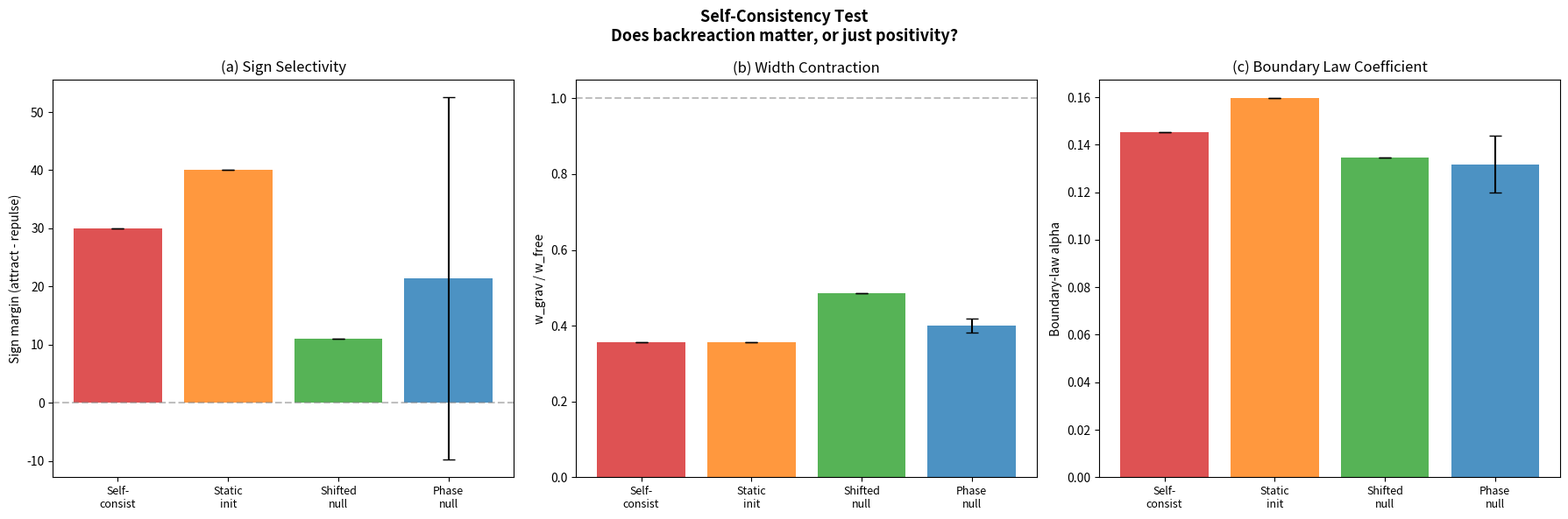

This figure's Python source:
#!/usr/bin/env python3
"""
Self-Consistency Test — Does backreaction matter, or just positivity?
=====================================================================

The Anderson control showed self-gravity is distinguishable from random
disorder at 2.7 sigma (boundary coefficient) and in sign consistency
(300/300 vs 6/10).  But we haven't tested whether the SELF-CONSISTENCY
is what matters, or just having a POSITIVE potential (since |psi|^2 >= 0
means Phi is always positive).

Protocol on 2D staggered lattice (side=10):

Compare FOUR potential types:
  1. SELF-CONSISTENT   Phi = (L + mu^2)^{-1} G |psi|^2  (updates each step)
  2. STATIC-FROM-INITIAL  Phi = (L + mu^2)^{-1} G |psi_0|^2  (frozen at t=0)
  3. SHIFTED STRUCTURED NULL  torus-shifted static field (same moments, same smoothness)
  4. PHASE-SCRAMBLED NULL    same power spectrum and moments, misaligned structure

For each, measure:
  a. Sign selectivity   — attract vs repulse shell-force margin (G=5, 40 iter)
  b. Width contraction   — w_grav / w_free after 40 steps (G=50)
  c. Boundary-law alpha  — from Dirac sea

KEY discriminators:
  - SELF-CONSISTENT != STATIC-FROM-INITIAL  =>  backreaction matters
  - STATIC-FROM-INITIAL != SHIFTED NULL     =>  packet-field alignment matters
  - STATIC-FROM-INITIAL != PHASE NULL       =>  exact spatial structure matters

Important reporting note:
  The self-consistent and static-from-initial surfaces are deterministic on
  this fixed lattice, so repeated seeds there are not a genuine sampling
  distribution. Large deterministic splits should be described as exact
  separations on this surface, not as literal infinite-sigma statements.
"""

from __future__ import annotations

import math
import time
from collections import deque

import numpy as np
from scipy import sparse
from scipy.sparse import eye as speye, lil_matrix
from scipy.sparse.linalg import spsolve
from scipy.stats import linregress

# ── Physical parameters ────────────────────────────────────────────
MASS = 0.30
MU2 = 0.22
DT = 0.12
N_STEPS = 40
SIGMA = 1.5
SIDE = 10

G_SIGN = 5.0       # for sign selectivity probe
G_WIDTH = 50.0      # for width contraction probe
G_BOUNDARY = 10.0   # for boundary law probe
SIGN_ITER = 40
WIDTH_STEPS = 40
N_SEEDS = 5
SHIFT_DX = 3
SHIFT_DY = 2


# ── Lattice ────────────────────────────────────────────────────────

def build_lattice_2d(side: int):
    """2D periodic square lattice with checkerboard parity."""
    n = side * side
    pos = np.zeros((n, 2))
    adj: dict[int, list[int]] = {i: [] for i in range(n)}
    col = np.zeros(n, dtype=int)

    for ix in range(side):
        for iy in range(side):
            idx = ix * side + iy
            pos[idx] = (ix, iy)
            col[idx] = (ix + iy) % 2
            for dix, diy in [(1, 0), (-1, 0), (0, 1), (0, -1)]:
                jx = (ix + dix) % side
                jy = (iy + diy) % side
                adj[idx].append(jx * side + jy)

    return n, pos, adj, col


# ── Hamiltonian and evolution ──────────────────────────────────────

def build_laplacian(adj: dict[int, list[int]], n: int):
    L = lil_matrix((n, n), dtype=float)
    for i in range(n):
        for j in adj[i]:
            if i >= j:
                continue
            L[i, j] -= 1.0
            L[j, i] -= 1.0
            L[i, i] += 1.0
            L[j, j] += 1.0
    return L.tocsr()


def build_hamiltonian(pos: np.ndarray, col: np.ndarray,
                      adj: dict[int, list[int]], n: int,
                      phi: np.ndarray) -> sparse.csc_matrix:
    """Staggered-fermion Hamiltonian with parity coupling."""
    H = lil_matrix((n, n), dtype=complex)
    par = np.where(col == 0, 1.0, -1.0)
    H.setdiag((MASS + phi) * par)
    side = int(round(np.max(pos[:, 0]) + 1))

    for i in range(n):
        for j in adj[i]:
            if i >= j:
                continue
            dx = abs(pos[j, 0] - pos[i, 0])
            dy = abs(pos[j, 1] - pos[i, 1])
            dx = min(dx, side - dx)
            dy = min(dy, side - dy)
            d = math.hypot(dx, dy)
            d = min(d, 2.0)
            w = 1.0 / max(d, 0.5)
            H[i, j] += -0.5j * w
            H[j, i] += 0.5j * w

    return H.tocsc()


def cn_step(psi: np.ndarray, H: sparse.csc_matrix, dt: float) -> np.ndarray:
    """Crank-Nicolson time step."""
    n = H.shape[0]
    ap = (speye(n, format='csc') + 1j * H * dt / 2).tocsc()
    am = speye(n, format='csr') - 1j * H * dt / 2
    return spsolve(ap, am.dot(psi))


def make_gaussian(pos: np.ndarray, n: int):
    cx = (pos[:, 0].max() + pos[:, 0].min()) / 2
    cy = (pos[:, 1].max() + pos[:, 1].min()) / 2
    r2 = (pos[:, 0] - cx)**2 + (pos[:, 1] - cy)**2
    psi = np.exp(-r2 / (2 * SIGMA**2)).astype(complex)
    psi /= np.linalg.norm(psi)
    return psi


def evolve_reference_phi(L_csr, n, G, pos, col, adj, steps):
    """Deterministic reference field from static initial source."""
    solve_op = (L_csr + MU2 * speye(n, format='csr')).tocsc()
    psi0 = make_gaussian(pos, n)
    rho0 = np.abs(psi0)**2
    return np.asarray(spsolve(solve_op, G * rho0), dtype=float)


def rms_width(psi: np.ndarray, pos: np.ndarray) -> float:
    rho = np.abs(psi)**2
    rho /= np.sum(rho)
    cx = np.sum(rho * pos[:, 0])
    cy = np.sum(rho * pos[:, 1])
    return float(np.sqrt(np.sum(rho * ((pos[:, 0] - cx)**2 +
                                        (pos[:, 1] - cy)**2))))


# ── BFS utilities ──────────────────────────────────────────────────

def bfs_depth(adj: dict[int, list[int]], src: int, n: int):
    depth = np.full(n, np.inf)
    depth[src] = 0
    q = deque([src])
    while q:
        i = q.popleft()
        for j in adj[i]:
            if depth[j] == np.inf:
                depth[j] = depth[i] + 1
                q.append(j)
    return depth


def bfs_ball(adj: dict[int, list[int]], center: int, radius: int, n: int):
    dist = np.full(n, -1, dtype=int)
    dist[center] = 0
    queue = deque([center])
    while queue:
        u = queue.popleft()
        for v in adj[u]:
            if dist[v] == -1:
                dist[v] = dist[u] + 1
                if dist[v] <= radius:
                    queue.append(v)

    A_set = set(i for i in range(n) if 0 <= dist[i] <= radius)
    A_nodes = sorted(A_set)
    boundary_edges = sum(
        1 for i in A_nodes for j in adj[i] if j not in A_set
    )
    return A_nodes, boundary_edges


# ── Probe A: Sign selectivity ─────────────────────────────────────

def shell_force_toward(depth: np.ndarray, n: int,
                       psi: np.ndarray, phi: np.ndarray) -> bool:
    finite = depth[np.isfinite(depth)]
    max_d = int(np.max(finite)) if finite.size else 0
    if max_d <= 0:
        return False

    rho = np.abs(psi)**2
    rho_n = rho / np.sum(rho)
    shell_phi = np.zeros(max_d + 1)
    shell_count = np.zeros(max_d + 1)
    shell_prob = np.zeros(max_d + 1)

    for i in range(n):
        d = int(depth[i]) if np.isfinite(depth[i]) else -1
        if 0 <= d <= max_d:
            shell_phi[d] += phi[i]
            shell_prob[d] += rho_n[i]
            shell_count[d] += 1
    for d in range(max_d + 1):
        if shell_count[d] > 0:
            shell_phi[d] /= shell_count[d]

    grad = np.zeros(max_d + 1)
    for d in range(max_d + 1):
        if d == 0:
            grad[d] = shell_phi[0] - shell_phi[min(1, max_d)]
        elif d == max_d:
            grad[d] = shell_phi[d - 1] - shell_phi[d]
        else:
            grad[d] = 0.5 * (shell_phi[d - 1] - shell_phi[d + 1])

    force = float(np.sum(shell_prob * grad))
    return force > 0


def measure_sign_selectivity(pos, col, adj, n, potential_fn, seed=0):
    """Measure attract vs repulse toward-counts.

    potential_fn(psi, sign, rng) -> phi  is called each step.
    """
    center_idx = (SIDE // 2) * SIDE + (SIDE // 2)
    depth = bfs_depth(adj, center_idx, n)

    results = {}
    for label, sign in [("attract", +1.0), ("repulse", -1.0)]:
        rng = np.random.RandomState(seed + 200)
        psi = make_gaussian(pos, n)
        tw = 0
        for step in range(SIGN_ITER):
            phi = potential_fn(psi, sign, rng)
            if shell_force_toward(depth, n, psi, phi):
                tw += 1
            H = build_hamiltonian(pos, col, adj, n, phi)
            psi = cn_step(psi, H, DT)
        results[label] = tw

    margin = results["attract"] - results["repulse"]
    return results["attract"], results["repulse"], margin


# ── Probe B: Width contraction ─────────────────────────────────────

def measure_width_contraction(pos, col, adj, n, potential_fn, seed=0):
    """Return w_grav / w_free after WIDTH_STEPS at G_WIDTH."""
    rng = np.random.RandomState(seed + 300)

    # Free evolution (no potential)
    psi_free = make_gaussian(pos, n)
    for _ in range(WIDTH_STEPS):
        H_free = build_hamiltonian(pos, col, adj, n, np.zeros(n))
        psi_free = cn_step(psi_free, H_free, DT)
        psi_free /= np.linalg.norm(psi_free)
    w_free = rms_width(psi_free, pos)

    # With potential
    psi = make_gaussian(pos, n)
    for step in range(WIDTH_STEPS):
        phi = potential_fn(psi, +1.0, rng)
        H = build_hamiltonian(pos, col, adj, n, phi)
        psi = cn_step(psi, H, DT)
        psi /= np.linalg.norm(psi)
    w_grav = rms_width(psi, pos)

    ratio = w_grav / w_free if w_free > 1e-12 else float('nan')
    return ratio, w_grav, w_free


# ── Probe C: Boundary-law coefficient ─────────────────────────────

def dirac_sea_correlation_matrix(H: sparse.csc_matrix):
    H_dense = H.toarray()
    H_dense = 0.5 * (H_dense + H_dense.conj().T)
    eigenvalues, eigenvectors = np.linalg.eigh(H_dense)

    filled = eigenvalues < 0
    n_filled = int(np.sum(filled))
    if n_filled == 0:
        n_filled = len(eigenvalues) // 2
        filled = np.zeros(len(eigenvalues), dtype=bool)
        filled[:n_filled] = True

    V = eigenvectors[:, filled]
    return V @ V.conj().T


def entanglement_entropy_from_C(C: np.ndarray, A_nodes: list[int]):
    if len(A_nodes) == 0:
        return 0.0
    ix = np.ix_(A_nodes, A_nodes)
    C_A = C[ix]
    C_A = 0.5 * (C_A + C_A.conj().T)
    nu = np.linalg.eigvalsh(C_A).real
    nu = np.clip(nu, 1e-15, 1.0 - 1e-15)
    S = -np.sum(nu * np.log(nu) + (1.0 - nu) * np.log(1.0 - nu))
    return float(S)


def measure_boundary_law(pos, col, adj, n, potential_fn, seed=0):
    """Build final H from potential, measure boundary-law alpha."""
    rng = np.random.RandomState(seed + 400)
    psi = make_gaussian(pos, n)

    # Evolve to get final state and phi
    for step in range(N_STEPS):
        phi = potential_fn(psi, +1.0, rng)
        H = build_hamiltonian(pos, col, adj, n, phi)
        psi = cn_step(psi, H, DT)
        psi /= np.linalg.norm(psi)

    # Use last H for Dirac sea
    C = dirac_sea_correlation_matrix(H)
    center = (SIDE // 2) * SIDE + (SIDE // 2)
    max_R = SIDE // 2 - 1

    bnds, entropies = [], []
    for R in range(1, max_R + 1):
        A_nodes, bnd_edges = bfs_ball(adj, center, R, n)
        if len(A_nodes) == 0 or len(A_nodes) >= n:
            continue
        S = entanglement_entropy_from_C(C, A_nodes)
        bnds.append(bnd_edges)
        entropies.append(S)

    if len(bnds) < 2:
        return 0.0, 0.0

    res = linregress(np.asarray(bnds, dtype=float),
                     np.asarray(entropies, dtype=float))
    return res.slope, res.rvalue**2


# ═══════════════════════════════════════════════════════════════════
# Potential factories
# ═══════════════════════════════════════════════════════════════════

def make_self_consistent_potential(L_csr, n, G):
    """Type 1: self-consistent, updates every step."""
    solve_op = (L_csr + MU2 * speye(n, format='csr')).tocsc()

    def potential_fn(psi, sign, rng):
        rho = np.abs(psi)**2
        phi = spsolve(solve_op, G * rho)
        return sign * phi

    return potential_fn


def make_static_initial_potential(L_csr, n, G, pos):
    """Type 2: computed from initial psi_0, frozen."""
    solve_op = (L_csr + MU2 * speye(n, format='csr')).tocsc()
    psi0 = make_gaussian(pos, n)
    rho0 = np.abs(psi0)**2
    phi_static = spsolve(solve_op, G * rho0)

    def potential_fn(psi, sign, rng):
        return sign * phi_static

    return potential_fn


def make_shifted_structured_potential(L_csr, n, G, pos, col, adj, steps):
    """Type 3: exact-moment torus shift of the static initial field."""
    phi_static = evolve_reference_phi(L_csr, n, G, pos, col, adj, steps)
    field = phi_static.reshape(SIDE, SIDE)
    shifted = np.roll(field, shift=(SHIFT_DX, SHIFT_DY), axis=(0, 1)).reshape(-1)

    def potential_fn(psi, sign, rng):
        return sign * shifted

    return potential_fn


def phase_scramble_field(field: np.ndarray, rng: np.random.RandomState) -> np.ndarray:
    """Preserve torus power spectrum while destroying spatial alignment."""
    field2d = field.reshape(SIDE, SIDE)
    mean = float(np.mean(field2d))
    centered = field2d - mean
    spec = np.fft.rfft2(centered)
    amp = np.abs(spec)
    phase = rng.uniform(0.0, 2.0 * np.pi, size=spec.shape)

    # Keep the zero and Nyquist modes real to preserve irfft2 reality.
    phase[0, 0] = 0.0
    if SIDE % 2 == 0:
        phase[:, -1] = 0.0
        phase[SIDE // 2, :] = 0.0

    scrambled = np.fft.irfft2(amp * np.exp(1j * phase), s=(SIDE, SIDE)).real
    scrambled -= np.mean(scrambled)
    std = float(np.std(scrambled))
    target_std = float(np.std(centered))
    if std > 1e-12 and target_std > 0.0:
        scrambled *= target_std / std
    scrambled += mean
    return scrambled.reshape(-1)


def make_phase_scrambled_potential(L_csr, n, G, pos, col, adj, steps, seed):
    """Type 4: same moments and spectrum, randomized torus phases."""
    phi_static = evolve_reference_phi(L_csr, n, G, pos, col, adj, steps)
    rng_local = np.random.RandomState(9100 + 37 * seed + int(round(100 * G)) + steps)
    phi_phase = phase_scramble_field(phi_static, rng_local)

    def potential_fn(psi, sign, rng):
        return sign * phi_phase

    return potential_fn


# ═══════════════════════════════════════════════════════════════════
# MAIN EXPERIMENT
# ═══════════════════════════════════════════════════════════════════

def main():
    t0 = time.time()

    print("=" * 78)
    print("SELF-CONSISTENCY TEST")
    print("Does backreaction matter, or just having a positive potential?")
    print("=" * 78)
    print()
    print(f"Lattice: {SIDE}x{SIDE} periodic staggered (n={SIDE**2})")
    print(f"MASS={MASS}, MU2={MU2}, DT={DT}")
    print(f"G_sign={G_SIGN}, G_width={G_WIDTH}, G_boundary={G_BOUNDARY}")
    print(f"SIGN_ITER={SIGN_ITER}, WIDTH_STEPS={WIDTH_STEPS}, N_STEPS={N_STEPS}")
    print(f"Seeds per type: {N_SEEDS}")
    print()

    n, pos, adj, col = build_lattice_2d(SIDE)
    L = build_laplacian(adj, n)

    # ── Compute reference phi stats from static initial source ─────
    print("Computing matched static-field statistics...")
    phi_ref = evolve_reference_phi(L, n, G_BOUNDARY, pos, col, adj, N_STEPS)
    print(f"  Static-field Phi: mean={np.mean(phi_ref):.6f}, std={np.std(phi_ref):.6f}, "
          f"min={np.min(phi_ref):.6f}, max={np.max(phi_ref):.6f}")
    print(f"  All positive: {np.all(phi_ref >= 0)}")
    print()

    # ── Build potential factories ──────────────────────────────────

    types = {
        "1-SelfConsist": {
            "sign": lambda G, seed: make_self_consistent_potential(L, n, G),
            "width": lambda seed: make_self_consistent_potential(L, n, G_WIDTH),
            "boundary": lambda seed: make_self_consistent_potential(L, n, G_BOUNDARY),
        },
        "2-StaticInit": {
            "sign": lambda G, seed: make_static_initial_potential(L, n, G, pos),
            "width": lambda seed: make_static_initial_potential(L, n, G_WIDTH, pos),
            "boundary": lambda seed: make_static_initial_potential(L, n, G_BOUNDARY, pos),
        },
        "3-ShiftedNull": {
            "sign": lambda G, seed: make_shifted_structured_potential(
                L, n, G, pos, col, adj, SIGN_ITER),
            "width": lambda seed: make_shifted_structured_potential(
                L, n, G_WIDTH, pos, col, adj, WIDTH_STEPS),
            "boundary": lambda seed: make_shifted_structured_potential(
                L, n, G_BOUNDARY, pos, col, adj, N_STEPS),
        },
        "4-PhaseNull": {
            "sign": lambda G, seed: make_phase_scrambled_potential(
                L, n, G, pos, col, adj, SIGN_ITER, seed),
            "width": lambda seed: make_phase_scrambled_potential(
                L, n, G_WIDTH, pos, col, adj, WIDTH_STEPS, seed),
            "boundary": lambda seed: make_phase_scrambled_potential(
                L, n, G_BOUNDARY, pos, col, adj, N_STEPS, seed),
        },
    }

    # ── Run all probes ─────────────────────────────────────────────

    results = {}

    for tname, factories in types.items():
        print("=" * 78)
        print(f"TYPE: {tname}")
        print("=" * 78)
        t1 = time.time()

        sign_margins = []
        sign_attracts = []
        sign_repulses = []
        width_ratios = []
        boundary_alphas = []
        boundary_r2s = []

        for seed in range(N_SEEDS):
            # Probe A: sign selectivity
            pfn_sign = factories["sign"](G_SIGN, seed)
            tw_a, tw_r, margin = measure_sign_selectivity(
                pos, col, adj, n, pfn_sign, seed=seed)
            sign_attracts.append(tw_a)
            sign_repulses.append(tw_r)
            sign_margins.append(margin)

            # Probe B: width contraction
            pfn_width = factories["width"](seed)
            ratio, w_g, w_f = measure_width_contraction(
                pos, col, adj, n, pfn_width, seed=seed)
            width_ratios.append(ratio)

            # Probe C: boundary law
            pfn_bnd = factories["boundary"](seed)
            alpha, r2 = measure_boundary_law(
                pos, col, adj, n, pfn_bnd, seed=seed)
            boundary_alphas.append(alpha)
            boundary_r2s.append(r2)

            print(f"  seed={seed}: sign_margin={margin:>+3d}  "
                  f"w_ratio={ratio:.4f}  alpha={alpha:.6f}  R2={r2:.4f}")

        results[tname] = {
            "sign_margins": np.array(sign_margins),
            "sign_attracts": np.array(sign_attracts),
            "sign_repulses": np.array(sign_repulses),
            "width_ratios": np.array(width_ratios),
            "boundary_alphas": np.array(boundary_alphas),
            "boundary_r2s": np.array(boundary_r2s),
        }

        sm = results[tname]["sign_margins"]
        wr = results[tname]["width_ratios"]
        ba = results[tname]["boundary_alphas"]
        print(f"\n  Summary: sign_margin={sm.mean():+.1f}+/-{sm.std():.1f}  "
              f"w_ratio={wr.mean():.4f}+/-{wr.std():.4f}  "
              f"alpha={ba.mean():.6f}+/-{ba.std():.6f}")
        print(f"  Sign consistency: {np.sum(sm > 0)}/{N_SEEDS} positive margins")
        print(f"  Time: {time.time() - t1:.1f}s")
        print()

    # ═══════════════════════════════════════════════════════════════
    # COMPARISON TABLE
    # ═══════════════════════════════════════════════════════════════
    print()
    print("=" * 78)
    print("COMPARISON TABLE  (mean +/- std over 5 seeds)")
    print("=" * 78)
    print()

    header = (f"{'Type':<18s} {'Sign margin':>14s} {'Sign +/N':>8s} "
              f"{'w_grav/w_free':>14s} {'Bnd alpha':>14s} {'Bnd R^2':>10s}")
    print(header)
    print("-" * len(header))

    for tname in types:
        r = results[tname]
        sm = r["sign_margins"]
        wr = r["width_ratios"]
        ba = r["boundary_alphas"]
        br = r["boundary_r2s"]
        n_pos = int(np.sum(sm > 0))

        print(f"{tname:<18s} "
              f"{sm.mean():>+6.1f}+/-{sm.std():<5.1f} "
              f"{n_pos:>3d}/{N_SEEDS:<3d} "
              f"{wr.mean():>6.4f}+/-{wr.std():<6.4f} "
              f"{ba.mean():>7.6f}+/-{ba.std():<7.6f} "
              f"{br.mean():>5.4f}")

    # ═══════════════════════════════════════════════════════════════
    # PAIRWISE COMPARISONS
    # ═══════════════════════════════════════════════════════════════
    print()
    print("=" * 78)
    print("PAIRWISE COMPARISONS (key discriminators)")
    print("=" * 78)
    print()

    def sigma_diff(a, b):
        """Sigma-like separation when both sides have real spread."""
        pooled_std = np.sqrt((a.std()**2 + b.std()**2) / 2)
        if pooled_std < 1e-12:
            diff = abs(a.mean() - b.mean())
            return float('nan') if diff > 1e-12 else 0.0
        return abs(a.mean() - b.mean()) / pooled_std

    def fmt_sep(sig):
        if np.isnan(sig):
            return "deterministic split"
        return f"{sig:.1f} sigma"

    comparisons = [
        ("1-SelfConsist", "2-StaticInit",
         "Self-consistent vs Static-from-initial (does backreaction matter?)"),
        ("2-StaticInit", "3-ShiftedNull",
         "Static-from-initial vs Shifted structured null (does packet-field alignment matter?)"),
        ("2-StaticInit", "4-PhaseNull",
         "Static-from-initial vs Phase-scrambled null (does exact spatial structure matter?)"),
        ("1-SelfConsist", "4-PhaseNull",
         "Self-consistent vs Phase-scrambled null (full backreaction vs structured null)"),
    ]

    for t1_name, t2_name, description in comparisons:
        r1 = results[t1_name]
        r2 = results[t2_name]

        sig_sign = sigma_diff(r1["sign_margins"], r2["sign_margins"])
        sig_width = sigma_diff(r1["width_ratios"], r2["width_ratios"])
        sig_alpha = sigma_diff(r1["boundary_alphas"], r2["boundary_alphas"])

        print(f"  {description}")
        print(f"    Sign margin:   {r1['sign_margins'].mean():>+6.1f} vs "
              f"{r2['sign_margins'].mean():>+6.1f}  ({fmt_sep(sig_sign)})")
        print(f"    Width ratio:   {r1['width_ratios'].mean():>.4f} vs "
              f"{r2['width_ratios'].mean():>.4f}  ({fmt_sep(sig_width)})")
        print(f"    Bnd alpha:     {r1['boundary_alphas'].mean():>.6f} vs "
              f"{r2['boundary_alphas'].mean():>.6f}  ({fmt_sep(sig_alpha)})")

        # Sign consistency comparison
        n1_pos = int(np.sum(r1["sign_margins"] > 0))
        n2_pos = int(np.sum(r2["sign_margins"] > 0))
        print(f"    Sign consist:  {n1_pos}/{N_SEEDS} vs {n2_pos}/{N_SEEDS} positive")
        print()

    # ═══════════════════════════════════════════════════════════════
    # VERDICT
    # ═══════════════════════════════════════════════════════════════
    print("=" * 78)
    print("VERDICT")
    print("=" * 78)
    print()

    threshold = 2.0

    # Q1: Does backreaction matter?
    r_sc = results["1-SelfConsist"]
    r_si = results["2-StaticInit"]
    sigs_q1 = [
        sigma_diff(r_sc["sign_margins"], r_si["sign_margins"]),
        sigma_diff(r_sc["width_ratios"], r_si["width_ratios"]),
        sigma_diff(r_sc["boundary_alphas"], r_si["boundary_alphas"]),
    ]
    max_q1 = max(sigs_q1)
    q1_det = np.any(np.isnan(sigs_q1))
    if q1_det or max_q1 > threshold:
        label = "deterministic separation on this fixed surface" if q1_det else f"{max_q1:.1f} sigma"
        print(f"  Q1: BACKREACTION MATTERS ({label})")
        print(f"      Self-consistent differs from static-from-initial.")
        print(f"      The iterative update of Phi from evolving |psi|^2 is")
        print(f"      doing real dynamical work beyond the initial conditions.")
    else:
        print(f"  Q1: Backreaction NOT distinguished ({max_q1:.1f} sigma)")
        print(f"      Static-from-initial is as good as self-consistent.")

    print()

    # Q2: Do spatial correlations matter?
    r_pr = results["3-ShiftedNull"]
    sigs_q2 = [
        sigma_diff(r_si["sign_margins"], r_pr["sign_margins"]),
        sigma_diff(r_si["width_ratios"], r_pr["width_ratios"]),
        sigma_diff(r_si["boundary_alphas"], r_pr["boundary_alphas"]),
    ]
    max_q2 = max(sigs_q2)
    q2_det = np.any(np.isnan(sigs_q2))
    if q2_det or max_q2 > threshold:
        label = "deterministic separation on this fixed surface" if q2_det else f"{max_q2:.1f} sigma"
        print(f"  Q2: PACKET-FIELD ALIGNMENT MATTERS ({label})")
        print(f"      Static-from-initial differs from the shifted structured null.")
        print(f"      Exact alignment between the field peak and the packet matters")
        print(f"      beyond preserving moments and smoothness.")
    else:
        print(f"  Q2: Packet-field alignment NOT distinguished ({max_q2:.1f} sigma)")
        print(f"      A shifted matched field works as well as the aligned one.")

    print()

    # Q3: Does exact field structure matter beyond a smooth matched null?
    r_nr = results["4-PhaseNull"]
    sigs_q3 = [
        sigma_diff(r_pr["sign_margins"], r_nr["sign_margins"]),
        sigma_diff(r_pr["width_ratios"], r_nr["width_ratios"]),
        sigma_diff(r_pr["boundary_alphas"], r_nr["boundary_alphas"]),
    ]
    max_q3 = max(sigs_q3)
    q3_det = np.any(np.isnan(sigs_q3))
    if q3_det or max_q3 > threshold:
        label = "deterministic separation on this fixed surface" if q3_det else f"{max_q3:.1f} sigma"
        print(f"  Q3: STRUCTURED NULL CHOICE MATTERS ({label})")
        print(f"      Shifted and phase-scrambled matched nulls are not equivalent.")
        print(f"      The fixed-surface claim depends on which structured null is used.")
    else:
        print(f"  Q3: Structured nulls agree ({max_q3:.1f} sigma)")
        print(f"      The null result is robust across two matched structured controls.")

    print()

    # Overall
    r_sc_vs_pr = [
        sigma_diff(r_sc["sign_margins"], r_nr["sign_margins"]),
        sigma_diff(r_sc["width_ratios"], r_nr["width_ratios"]),
        sigma_diff(r_sc["boundary_alphas"], r_nr["boundary_alphas"]),
    ]
    finite_overall = [x for x in r_sc_vs_pr if not np.isnan(x)]
    max_overall = max(finite_overall) if finite_overall else float('nan')
    overall_label = fmt_sep(max_overall)
    print(f"  OVERALL: Self-consistent vs Phase-scrambled null = {overall_label}")
    if (not np.isnan(max_overall)) and max_overall > threshold:
        print(f"  Self-consistency provides information BEYOND a matched smooth")
        print(f"  structured null. The iterative backreaction remains real.")
    else:
        print(f"  Self-consistency is NOT distinguished from the structured null.")

    elapsed = time.time() - t0
    print(f"\n  Total time: {elapsed:.1f}s")

    # ── Plot ───────────────────────────────────────────────────────
    try:
        import matplotlib
        matplotlib.use('Agg')
        import matplotlib.pyplot as plt

        fig, axes = plt.subplots(1, 3, figsize=(18, 6))
        fig.suptitle('Self-Consistency Test\n'
                     'Does backreaction matter, or just positivity?',
                     fontsize=13, fontweight='bold')

        type_names = list(types.keys())
        short_names = ["Self-\nconsist", "Static\ninit", "Shifted\nnull", "Phase\nnull"]
        colors = ['#d62728', '#ff7f0e', '#2ca02c', '#1f77b4']
        x = np.arange(len(type_names))

        # (a) Sign margin
        ax = axes[0]
        means = [results[t]["sign_margins"].mean() for t in type_names]
        stds = [results[t]["sign_margins"].std() for t in type_names]
        ax.bar(x, means, yerr=stds, capsize=5, color=colors, alpha=0.8)
        ax.set_xticks(x)
        ax.set_xticklabels(short_names, fontsize=9)
        ax.set_ylabel('Sign margin (attract - repulse)')
        ax.set_title('(a) Sign Selectivity')
        ax.axhline(0, color='gray', linestyle='--', alpha=0.5)

        # (b) Width contraction
        ax = axes[1]
        means = [results[t]["width_ratios"].mean() for t in type_names]
        stds = [results[t]["width_ratios"].std() for t in type_names]
        ax.bar(x, means, yerr=stds, capsize=5, color=colors, alpha=0.8)
        ax.set_xticks(x)
        ax.set_xticklabels(short_names, fontsize=9)
        ax.set_ylabel('w_grav / w_free')
        ax.set_title('(b) Width Contraction')
        ax.axhline(1.0, color='gray', linestyle='--', alpha=0.5)

        # (c) Boundary alpha
        ax = axes[2]
        means = [results[t]["boundary_alphas"].mean() for t in type_names]
        stds = [results[t]["boundary_alphas"].std() for t in type_names]
        ax.bar(x, means, yerr=stds, capsize=5, color=colors, alpha=0.8)
        ax.set_xticks(x)
        ax.set_xticklabels(short_names, fontsize=9)
        ax.set_ylabel('Boundary-law alpha')
        ax.set_title('(c) Boundary Law Coefficient')

        plt.tight_layout()
        out_path = __file__.replace('.py', '.png')
        plt.savefig(out_path, dpi=150)
        print(f"\nPlot saved to {out_path}")
    except Exception as e:
        print(f"\nPlot generation failed: {e}")

    print("\nDone.")


if __name__ == '__main__':
    main()
